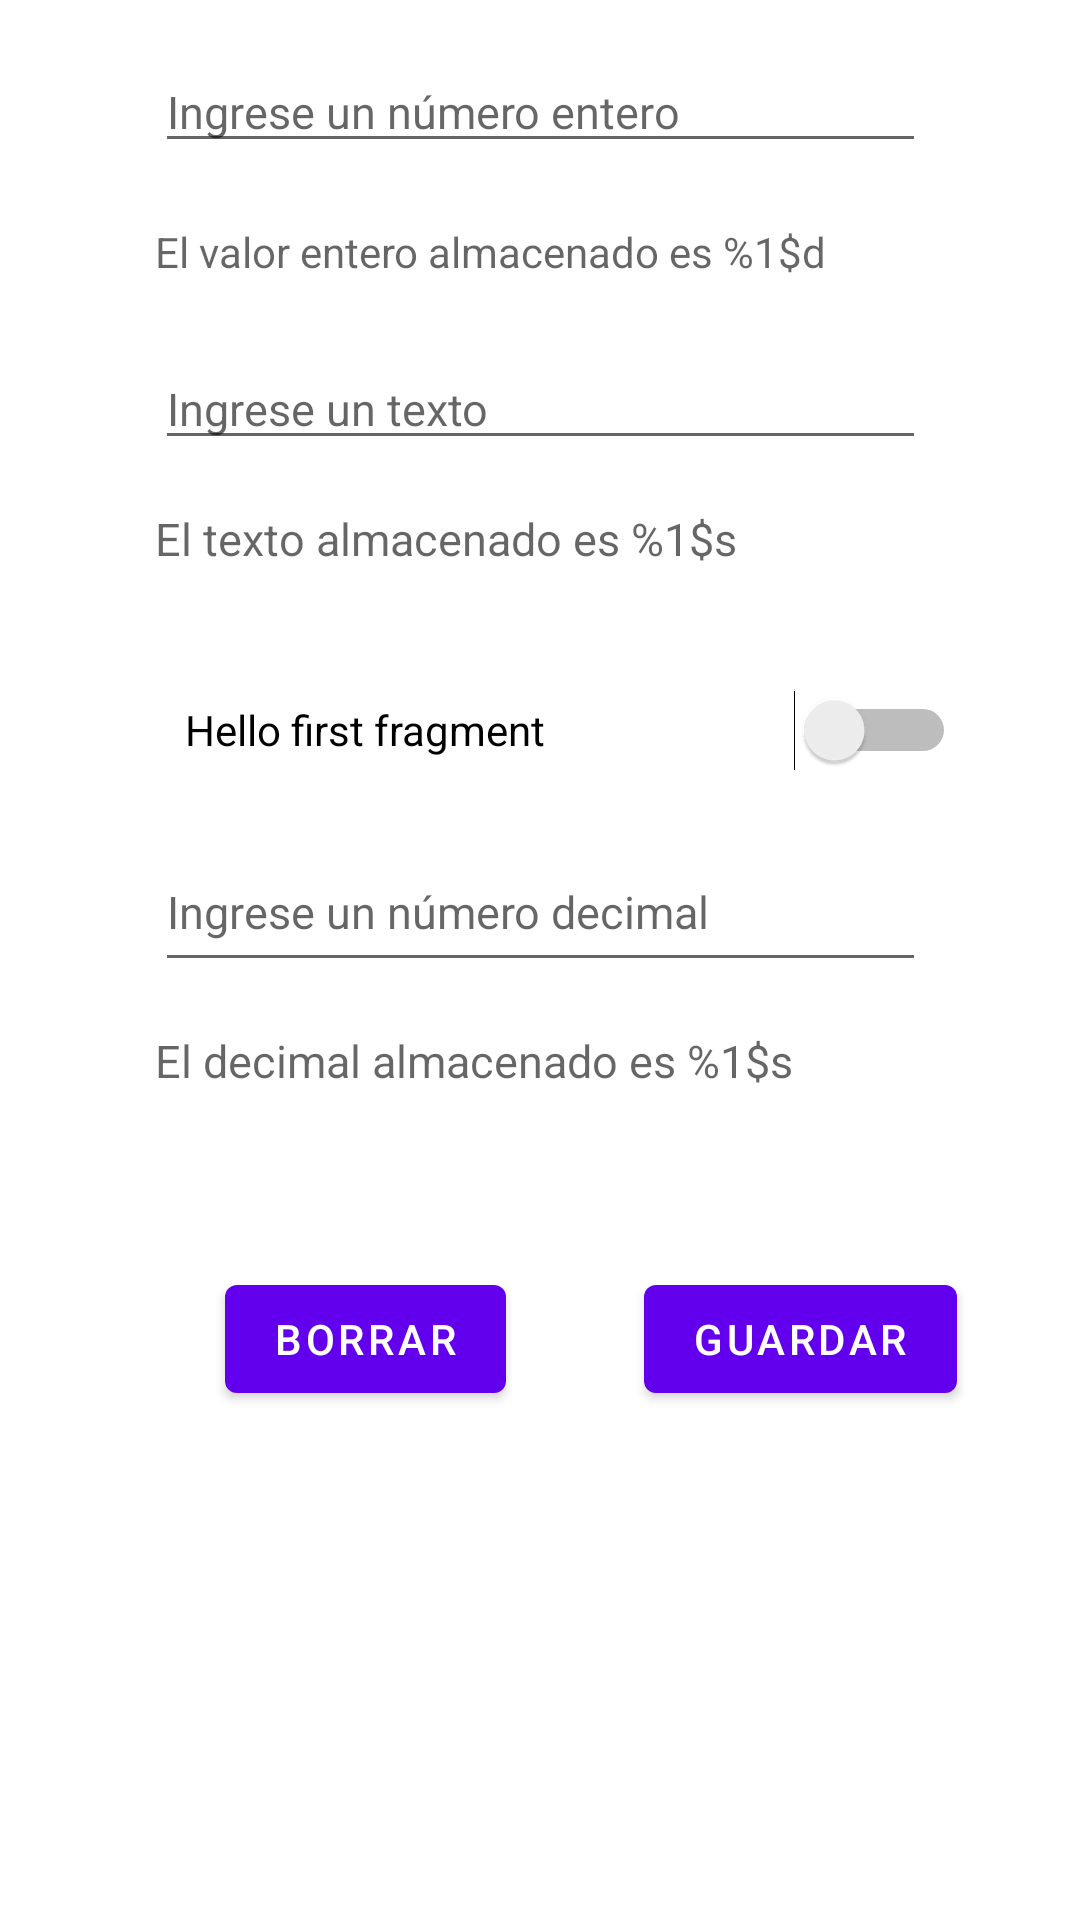

Reconstruct the res/layout file that produces this screen, plus the resources it refers to.
<!-- AndroidManifest.xml: application theme Theme.EjercicioClase6_25121 -->
<!-- res/layout/fragment_first.xml -->
<?xml version="1.0" encoding="utf-8"?>
<androidx.constraintlayout.widget.ConstraintLayout xmlns:android="http://schemas.android.com/apk/res/android"
    xmlns:app="http://schemas.android.com/apk/res-auto"
    xmlns:tools="http://schemas.android.com/tools"
    android:layout_width="match_parent"
    android:layout_height="match_parent"
    tools:context=".FirstFragment">

    <EditText
        android:id="@+id/etNumberEntero"
        android:layout_width="257dp"
        android:layout_height="wrap_content"
        android:layout_marginStart="90dp"
        android:layout_marginTop="17dp"
        android:layout_marginEnd="90dp"
        android:autofillHints=""
        android:ems="10"
        android:hint="@string/ingrese_un_numero_entero"
        android:inputType="number"
        android:textSize="15sp"
        app:layout_constraintEnd_toEndOf="parent"
        app:layout_constraintHorizontal_bias="0.5"
        app:layout_constraintStart_toStartOf="parent"
        app:layout_constraintTop_toTopOf="parent" />

    <TextView
        android:id="@+id/tvValorEntero"
        android:layout_width="257dp"
        android:layout_height="27dp"
        android:layout_marginStart="90dp"
        android:layout_marginTop="20dp"
        android:layout_marginEnd="90dp"
        android:hint="@string/valor_entero_almacenado_1_d"
        app:layout_constraintEnd_toEndOf="parent"
        app:layout_constraintHorizontal_bias="0.5"
        app:layout_constraintStart_toStartOf="parent"
        app:layout_constraintTop_toBottomOf="@+id/etNumberEntero" />

    <EditText
        android:id="@+id/tvIngreseTexto"
        android:layout_width="257dp"
        android:layout_height="35dp"
        android:layout_marginStart="90dp"
        android:layout_marginTop="17dp"
        android:layout_marginEnd="90dp"
        android:hint="Ingrese un texto"
        android:textSize="15dp"
        app:layout_constraintEnd_toEndOf="parent"
        app:layout_constraintHorizontal_bias="0.5"
        app:layout_constraintStart_toStartOf="parent"
        app:layout_constraintTop_toBottomOf="@+id/tvValorEntero" />

    <TextView
        android:id="@+id/etTextAlm"
        android:layout_width="257dp"
        android:layout_height="40dp"
        android:layout_marginStart="60dp"
        android:layout_marginTop="16dp"
        android:layout_marginEnd="60dp"
        android:autofillHints=""
        android:ems="10"
        android:hint="@string/texto_almacenado"
        android:inputType="number"
        android:textSize="15sp"
        app:layout_constraintEnd_toEndOf="parent"
        app:layout_constraintHorizontal_bias="0.5"
        app:layout_constraintStart_toStartOf="parent"
        app:layout_constraintTop_toBottomOf="@+id/tvIngreseTexto" />

    <Switch
        android:id="@+id/switch1"
        android:layout_width="257dp"
        android:layout_height="36dp"
        android:layout_marginStart="110dp"
        android:layout_marginTop="16dp"
        android:layout_marginEnd="90dp"
        android:text="Hello first fragment"
        app:layout_constraintEnd_toEndOf="parent"
        app:layout_constraintHorizontal_bias="0.5"
        app:layout_constraintStart_toStartOf="parent"
        app:layout_constraintTop_toBottomOf="@+id/etTextAlm" />

    <EditText
        android:id="@+id/tvIngreseDecimal"
        android:layout_width="257dp"
        android:layout_height="50dp"
        android:layout_marginStart="90dp"
        android:layout_marginTop="16dp"
        android:layout_marginEnd="90dp"
        android:hint="Ingrese un número decimal"
        android:textSize="15dp"
        app:layout_constraintEnd_toEndOf="parent"
        app:layout_constraintHorizontal_bias="0.5"
        app:layout_constraintStart_toStartOf="parent"
        app:layout_constraintTop_toBottomOf="@+id/switch1" />

    <TextView
        android:id="@+id/etNumberDecimal"
        android:layout_width="257dp"
        android:layout_height="36dp"
        android:layout_marginStart="60dp"
        android:layout_marginTop="16dp"
        android:layout_marginEnd="60dp"
        android:ems="10"
        android:hint="@string/decimal_almacenado"
        android:inputType="numberDecimal"
        android:textSize="15dp"
        app:layout_constraintEnd_toEndOf="parent"
        app:layout_constraintHorizontal_bias="0.5"
        app:layout_constraintStart_toStartOf="parent"
        app:layout_constraintTop_toBottomOf="@+id/tvIngreseDecimal" />

    <Button
        android:id="@+id/btBorrar"
        android:layout_width="wrap_content"
        android:layout_height="wrap_content"
        android:layout_marginStart="75dp"
        android:layout_marginBottom="127dp"
        android:text="@string/btBorrar"
        app:layout_constraintBottom_toBottomOf="parent"
        app:layout_constraintStart_toStartOf="parent"
        app:layout_constraintTop_toBottomOf="@+id/etNumberDecimal" />

    <Button
        android:id="@+id/btGuardar"
        android:layout_width="wrap_content"
        android:layout_height="wrap_content"
        android:layout_marginStart="72dp"
        android:layout_marginEnd="67dp"
        android:layout_marginBottom="127dp"
        android:text="@string/btGuardar"
        app:layout_constraintBottom_toBottomOf="parent"
        app:layout_constraintEnd_toEndOf="parent"
        app:layout_constraintStart_toEndOf="@+id/btBorrar"
        app:layout_constraintTop_toBottomOf="@+id/etNumberDecimal" />

</androidx.constraintlayout.widget.ConstraintLayout>
<!-- resources referenced by this layout -->
<resources>
  <string name="btBorrar">Borrar</string>
  <string name="btGuardar">Guardar</string>
  <string name="decimal_almacenado">El decimal almacenado es %1$s</string>
  <string name="ingrese_un_numero_entero">Ingrese un número entero</string>
  <string name="texto_almacenado">El texto almacenado es %1$s</string>
  <string name="valor_entero_almacenado_1_d">El valor entero almacenado es %1$d</string>
  <style name="Theme.EjercicioClase6_25121" parent="Theme.MaterialComponents.DayNight.DarkActionBar">
          
          <item name="colorPrimary">@color/purple_500</item>
          <item name="colorPrimaryVariant">@color/purple_700</item>
          <item name="colorOnPrimary">@color/white</item>
          
          <item name="colorSecondary">@color/teal_200</item>
          <item name="colorSecondaryVariant">@color/teal_700</item>
          <item name="colorOnSecondary">@color/black</item>
          
          <item name="android:statusBarColor" tools:targetApi="l">?attr/colorPrimaryVariant</item>
          
      </style>
  <!-- not gathered from this repository: default colours our renderer supplied (Android Studio template values) -->
  <color name="purple_500">#FF6200EE</color>
  <color name="purple_700">#FF3700B3</color>
  <color name="teal_200">#FF03DAC5</color>
  <color name="teal_700">#FF018786</color>
  <color name="black">#FF000000</color>
  <color name="white">#FFFFFFFF</color>
</resources>
